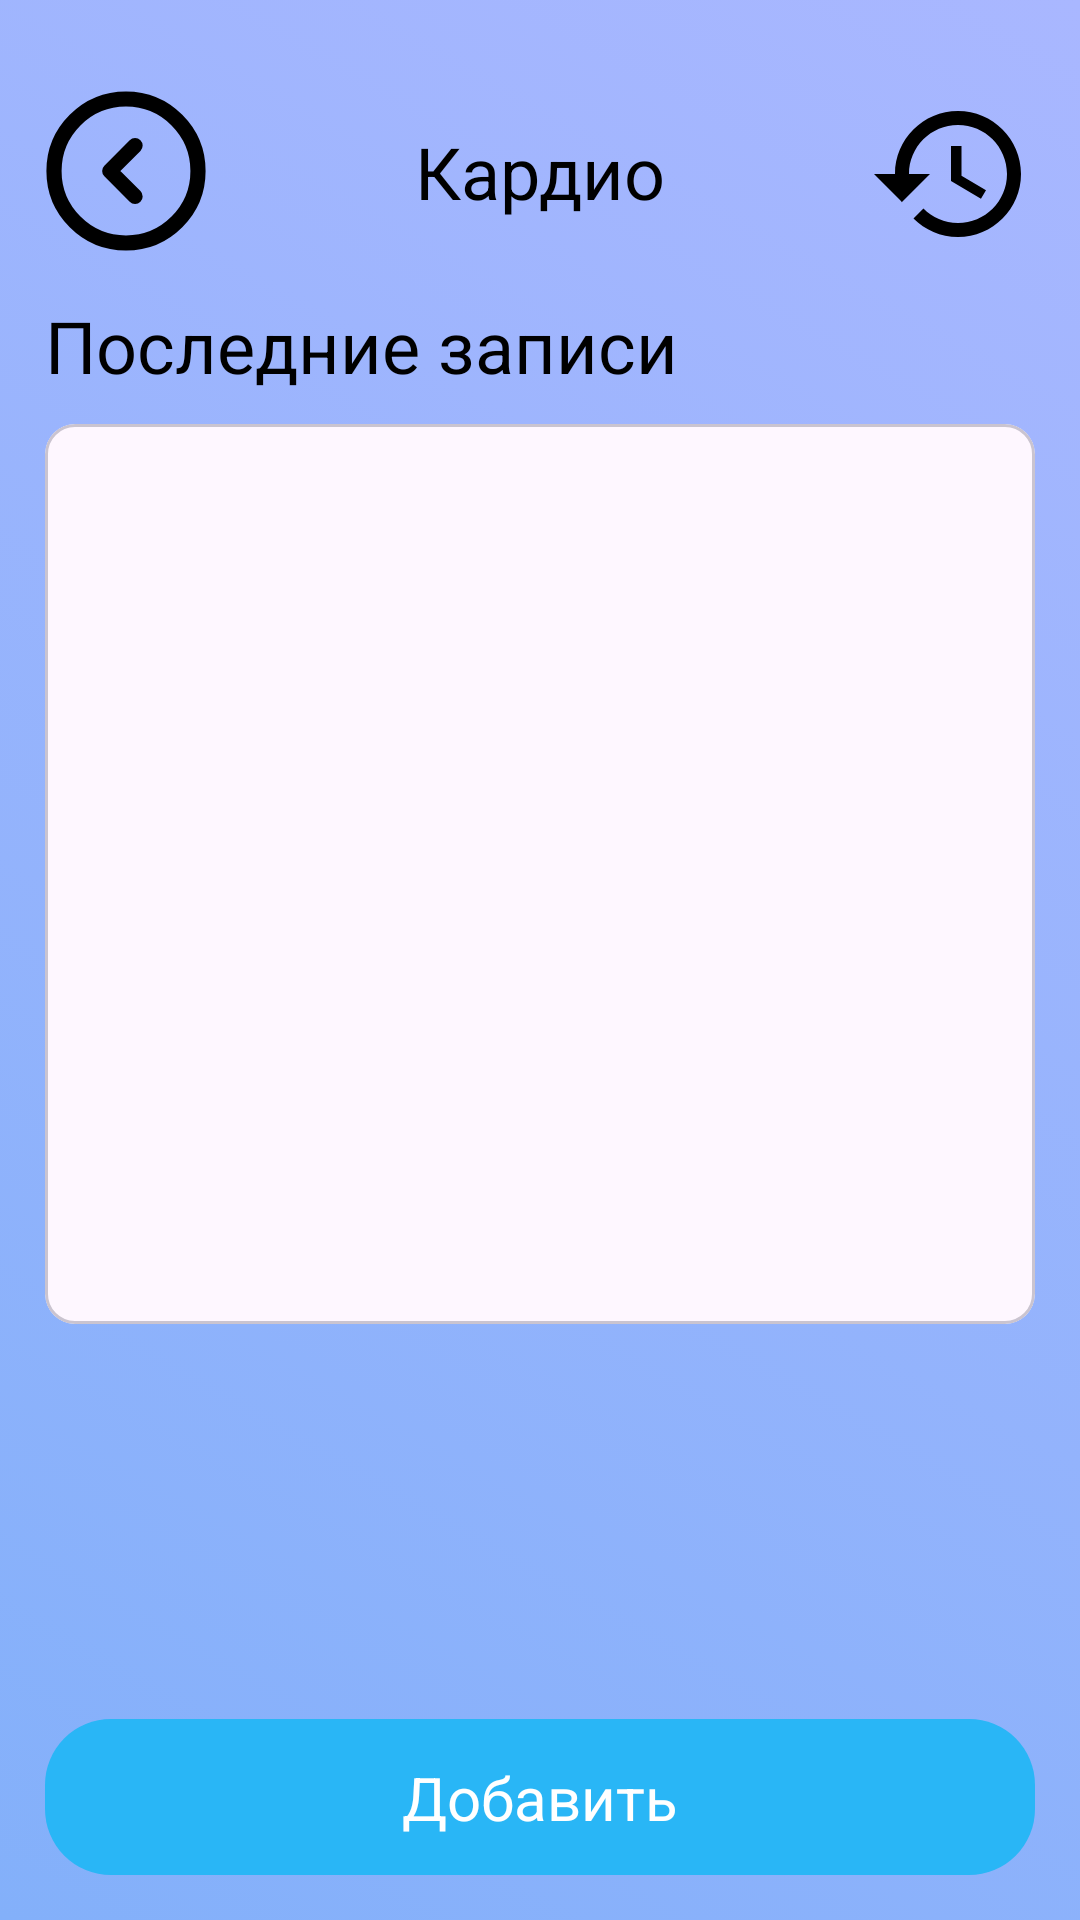

This screen was rendered from an Android layout file. Write that file and the resources it references.
<!-- AndroidManifest.xml: application theme Theme.HealthCheck -->
<!-- res/layout/fragment_heart.xml -->
<?xml version="1.0" encoding="utf-8"?>
<androidx.constraintlayout.widget.ConstraintLayout xmlns:android="http://schemas.android.com/apk/res/android"
    xmlns:tools="http://schemas.android.com/tools"
    android:layout_width="match_parent"
    android:layout_height="match_parent"
    xmlns:app="http://schemas.android.com/apk/res-auto"
    tools:context=".ui.heart.heartFragment"
    android:background="@drawable/background">

    <ScrollView
        android:layout_width="match_parent"
        android:layout_height="match_parent"
        app:layout_constraintBottom_toTopOf="parent"
        app:layout_constraintEnd_toEndOf="parent"
        app:layout_constraintStart_toStartOf="parent"
        app:layout_constraintTop_toTopOf="parent"
        android:fillViewport="true">

        <androidx.constraintlayout.widget.ConstraintLayout
            android:layout_width="match_parent"
            android:layout_height="wrap_content"
            >

            <androidx.constraintlayout.widget.Guideline
                android:id="@+id/margin_main"
                android:layout_width="0dp"
                android:layout_height="0dp"
                android:orientation="vertical"
                app:layout_constraintGuide_begin="15dp"
                />

            <androidx.constraintlayout.widget.Guideline
                android:id="@+id/margin_main2"
                android:layout_width="0dp"
                android:layout_height="0dp"
                android:orientation="vertical"
                app:layout_constraintGuide_end="15dp"
                />

            <ImageButton
                android:id="@+id/wentBack"
                android:layout_width="wrap_content"
                android:layout_height="wrap_content"
                app:layout_constraintStart_toStartOf="@id/margin_main"
                app:layout_constraintTop_toTopOf="parent"
                android:src="@drawable/arrow_left"
                android:background="@android:color/transparent"
                android:layout_marginTop="30dp"
                />

            <TextView
                style="@style/zagalovok1"
                android:id="@+id/settingsText"
                android:layout_width="wrap_content"
                android:layout_height="wrap_content"
                app:layout_constraintStart_toStartOf="@id/margin_main"
                app:layout_constraintEnd_toEndOf="@id/margin_main2"
                app:layout_constraintTop_toTopOf="@id/wentBack"
                app:layout_constraintBottom_toBottomOf="@id/wentBack"
                android:text="@string/cardio"
                />

            <ImageButton
                android:id="@+id/historyBtn"
                android:layout_width="wrap_content"
                android:layout_height="wrap_content"
                app:layout_constraintEnd_toStartOf="@id/margin_main2"
                app:layout_constraintTop_toTopOf="parent"
                android:layout_marginTop="30dp"
                android:background="@drawable/history_56x56"
                />

            <TextView
                style="@style/zagalovok1"
                android:id="@+id/lastNoteTitle"
                android:layout_width="wrap_content"
                android:layout_height="wrap_content"
                app:layout_constraintStart_toStartOf="@id/margin_main"
                app:layout_constraintTop_toBottomOf="@id/wentBack"
                android:layout_marginTop="15dp"
                android:text="@string/lastNote"
                />

            <androidx.constraintlayout.widget.ConstraintLayout
                android:layout_width="0dp"
                android:layout_height="300dp"
                app:layout_constraintStart_toStartOf="@id/margin_main"
                app:layout_constraintEnd_toEndOf="@id/margin_main2"
                app:layout_constraintTop_toBottomOf="@id/lastNoteTitle"
                app:layout_constraintBottom_toBottomOf="parent"
                app:layout_constraintVertical_bias="0"
                android:layout_marginTop="10dp"
                >

                <com.google.android.material.card.MaterialCardView
                    android:id="@+id/recyclerCardView"
                    android:layout_width="0dp"
                    android:layout_height="300dp"
                    app:layout_constraintStart_toStartOf="parent"
                    app:layout_constraintEnd_toEndOf="parent"
                    app:layout_constraintTop_toTopOf="parent"
                    app:layout_constraintBottom_toBottomOf="parent"
                    android:clipToPadding="false"
                    app:cardCornerRadius="10dp"
                    >

                    <androidx.recyclerview.widget.RecyclerView
                        tools:listitem="@layout/heart_item"
                        android:id="@+id/heartRecyclerView"
                        android:layout_width="match_parent"
                        android:layout_height="wrap_content"
                        app:layout_constraintStart_toStartOf="@id/recyclerCardView"
                        app:layout_constraintEnd_toEndOf="@id/recyclerCardView"
                        app:layout_constraintTop_toTopOf="@id/recyclerCardView"
                        app:layout_constraintBottom_toBottomOf="@id/recyclerCardView"
                        android:clipToPadding="false"
                        android:padding="2dp"
                        android:layout_marginTop="2dp"
                        android:overScrollMode="never"
                        />

                </com.google.android.material.card.MaterialCardView>



                <TextView
                    style="@style/zagalovok2"
                    android:id="@+id/nothingThere"
                    android:layout_width="wrap_content"
                    android:layout_height="wrap_content"
                    app:layout_constraintStart_toStartOf="parent"
                    app:layout_constraintEnd_toEndOf="parent"
                    app:layout_constraintTop_toTopOf="parent"
                    app:layout_constraintBottom_toBottomOf="parent"
                    android:text="@string/notNoteYet"
                    android:visibility="gone"
                    />

            </androidx.constraintlayout.widget.ConstraintLayout>

            <androidx.constraintlayout.widget.ConstraintLayout
                android:id="@+id/addHeartItemLayout"
                android:layout_width="0dp"
                android:layout_height="wrap_content"
                app:layout_constraintStart_toStartOf="@id/margin_main"
                app:layout_constraintEnd_toEndOf="@id/margin_main2"
                app:layout_constraintBottom_toBottomOf="parent"
                app:layout_constraintTop_toBottomOf="@id/wentBack"
                app:layout_constraintVertical_bias="1"
                android:layout_marginBottom="15dp"
                >

                <ImageButton
                    android:id="@+id/saveHeartItemBtn"
                    android:layout_width="0dp"
                    android:layout_height="52dp"
                    app:layout_constraintStart_toStartOf="parent"
                    app:layout_constraintEnd_toEndOf="parent"
                    app:layout_constraintBottom_toBottomOf="parent"
                    app:layout_constraintTop_toTopOf="parent"
                    android:background="@drawable/button"
                    />

                <TextView
                    style="@style/buttonTextStyle2"
                    android:layout_width="wrap_content"
                    android:layout_height="wrap_content"
                    app:layout_constraintStart_toStartOf="@id/saveHeartItemBtn"
                    app:layout_constraintEnd_toEndOf="@id/saveHeartItemBtn"
                    app:layout_constraintTop_toTopOf="@id/saveHeartItemBtn"
                    app:layout_constraintBottom_toBottomOf="@id/saveHeartItemBtn"
                    android:text="@string/add"
                    />

            </androidx.constraintlayout.widget.ConstraintLayout>

        </androidx.constraintlayout.widget.ConstraintLayout>

    </ScrollView>

</androidx.constraintlayout.widget.ConstraintLayout>
<!-- res/layout/heart_item.xml (included above) -->
<?xml version="1.0" encoding="utf-8"?>
<androidx.constraintlayout.widget.ConstraintLayout xmlns:android="http://schemas.android.com/apk/res/android"
    xmlns:tools="http://schemas.android.com/tools"
    android:layout_width="match_parent"
    android:layout_height="wrap_content"
    xmlns:app="http://schemas.android.com/apk/res-auto"
    android:background="@android:color/transparent"
    tools:background="@color/black"
    android:paddingBottom="2dp">

    <ImageView
        android:id="@+id/itemBox"
        android:layout_width="0dp"
        android:layout_height="60dp"
        app:layout_constraintStart_toStartOf="parent"
        app:layout_constraintEnd_toEndOf="parent"
        app:layout_constraintTop_toTopOf="parent"
        app:layout_constraintBottom_toBottomOf="parent"
        android:background="@drawable/box"
        />

    <TextView
        style="@style/zagalovok3"
        android:id="@+id/upPressureText"
        android:layout_width="wrap_content"
        android:layout_height="wrap_content"
        app:layout_constraintStart_toStartOf="@id/itemBox"
        app:layout_constraintTop_toTopOf="@id/itemBox"
        app:layout_constraintBottom_toBottomOf="@id/itemBox"
        android:layout_marginStart="15dp"
        android:text="\?"
        app:drawableLeftCompat="@drawable/arrow_up_24x24"
        />

    <TextView
        style="@style/zagalovok3"
        android:id="@+id/downPressureText"
        android:layout_width="wrap_content"
        android:layout_height="wrap_content"
        app:layout_constraintStart_toEndOf="@id/upPressureText"
        app:layout_constraintTop_toTopOf="@id/upPressureText"
        android:layout_marginStart="5dp"
        android:text="\?"
        app:drawableLeftCompat="@drawable/arrow_down_24x24"
        />

    <TextView
        style="@style/zagalovok3"
        android:id="@+id/pulseText"
        android:layout_width="wrap_content"
        android:layout_height="wrap_content"
        app:layout_constraintStart_toEndOf="@id/downPressureText"
        app:layout_constraintTop_toTopOf="@id/downPressureText"
        android:layout_marginStart="5dp"
        android:text="\?"
        app:drawableLeftCompat="@drawable/pulse_24x24"
        />

    <TextView
        style="@style/hint1"
        android:id="@+id/dateText"
        android:layout_width="wrap_content"
        android:layout_height="wrap_content"
        app:layout_constraintEnd_toEndOf="@id/itemBox"
        app:layout_constraintTop_toTopOf="@id/itemBox"
        app:layout_constraintBottom_toBottomOf="@id/itemBox"
        android:hint="\?/\?/\?, \?:\?"
        android:layout_marginEnd="15dp"
        app:drawableLeftCompat="@drawable/cloak"
        android:drawablePadding="5dp"
        />

</androidx.constraintlayout.widget.ConstraintLayout>
<!-- resources referenced by this layout -->
<resources>
  <color name="black">#FF000000</color>
  <!-- drawable arrow_up_24x24 (drawable) -->
  <vector android:height="24dp" android:tint="#000000"
      android:viewportHeight="24" android:viewportWidth="24"
      android:width="24dp" xmlns:android="http://schemas.android.com/apk/res/android">
      <path android:fillColor="@android:color/black" android:pathData="M4,12l1.41,1.41L11,7.83V20h2V7.83l5.58,5.59L20,12l-8,-8 -8,8z"/>
  </vector>
  <!-- drawable background (drawable) -->
  <?xml version="1.0" encoding="utf-8"?>
  <selector xmlns:android="http://schemas.android.com/apk/res/android">
  <item>
      <shape android:shape="rectangle">
          <gradient
              android:startColor="#A9B7FF"
              android:endColor="#83B0FA"
              android:angle="225"/>
      </shape>
  </item>
  </selector>
  <!-- drawable box (drawable-night) -->
  <?xml version="1.0" encoding="utf-8"?>
  <selector xmlns:android="http://schemas.android.com/apk/res/android">
      <item>
          <shape android:shape="rectangle">
              <solid android:color="#313131"/>
              <corners android:radius="15dp"/>
          </shape>
      </item>
  </selector>
  <!-- drawable button (drawable) -->
  <?xml version="1.0" encoding="utf-8"?>
  <selector xmlns:android="http://schemas.android.com/apk/res/android">
  <item>
      <shape android:shape="rectangle">
          <solid android:color="#29B6F6"/>
          <corners android:radius="22dp"/>
      </shape>
  </item>
  </selector>
  <!-- drawable pulse_24x24 (drawable) -->
  <vector android:height="24dp" android:viewportHeight="24"
      android:viewportWidth="24" android:width="24dp" xmlns:android="http://schemas.android.com/apk/res/android">
      <path android:fillColor="#00000000"
          android:pathData="M3,12h4l3,7 4,-14 3,7h4"
          android:strokeColor="#000000" android:strokeLineCap="round"
          android:strokeLineJoin="round" android:strokeWidth="2"/>
  </vector>
  <string name="add">Добавить</string>
  <string name="cardio">Кардио</string>
  <string name="lastNote">Последние записи</string>
  <string name="notNoteYet">Пока нет записей</string>
  <style name="buttonTextStyle2">
          <item name="fontFamily">@font/inter_semibold</item>
          <item name="android:textSize">20sp</item>
          <item name="android:textColor">@color/textcolor_white</item>
      </style>
  <style name="hint1">
          <item name="fontFamily">@font/inter_medium</item>
          <item name="android:textSize">16sp</item>
          <item name="android:textColorHint">@color/tint_color</item>
      </style>
  <style name="zagalovok1">
          <item name="fontFamily">@font/inter_semibold</item>
          <item name="android:textSize">24sp</item>
          <item name="android:textColor">@color/textcolor_black</item>
      </style>
  <style name="zagalovok2">
          <item name="fontFamily">@font/inter_semibold</item>
          <item name="android:textSize">20sp</item>
          <item name="android:textColor">@color/textcolor_black</item>
      </style>
  <style name="zagalovok3">
          <item name="fontFamily">@font/inter_medium</item>
          <item name="android:textSize">16sp</item>
          <item name="android:textColor">@color/textcolor_black</item>
      </style>
  <style name="Theme.HealthCheck" parent="whiteHealthCheck" />
  <color name="textcolor_white">#FFFFFF</color>
  <color name="tint_color">#C4C4C4</color>
  <color name="textcolor_black">#000000</color>
  <style name="whiteHealthCheck" parent="Theme.Material3.DayNight.NoActionBar">
          
          
          <item name="android:navigationBarColor">@color/navigation_bar_color</item>
         <item name="android:statusBarColor">@color/status_bar_color</item>
  
      </style>
  <color name="navigation_bar_color">#83B0FA</color>
  <color name="status_bar_color">#A9B7FF</color>
</resources>
